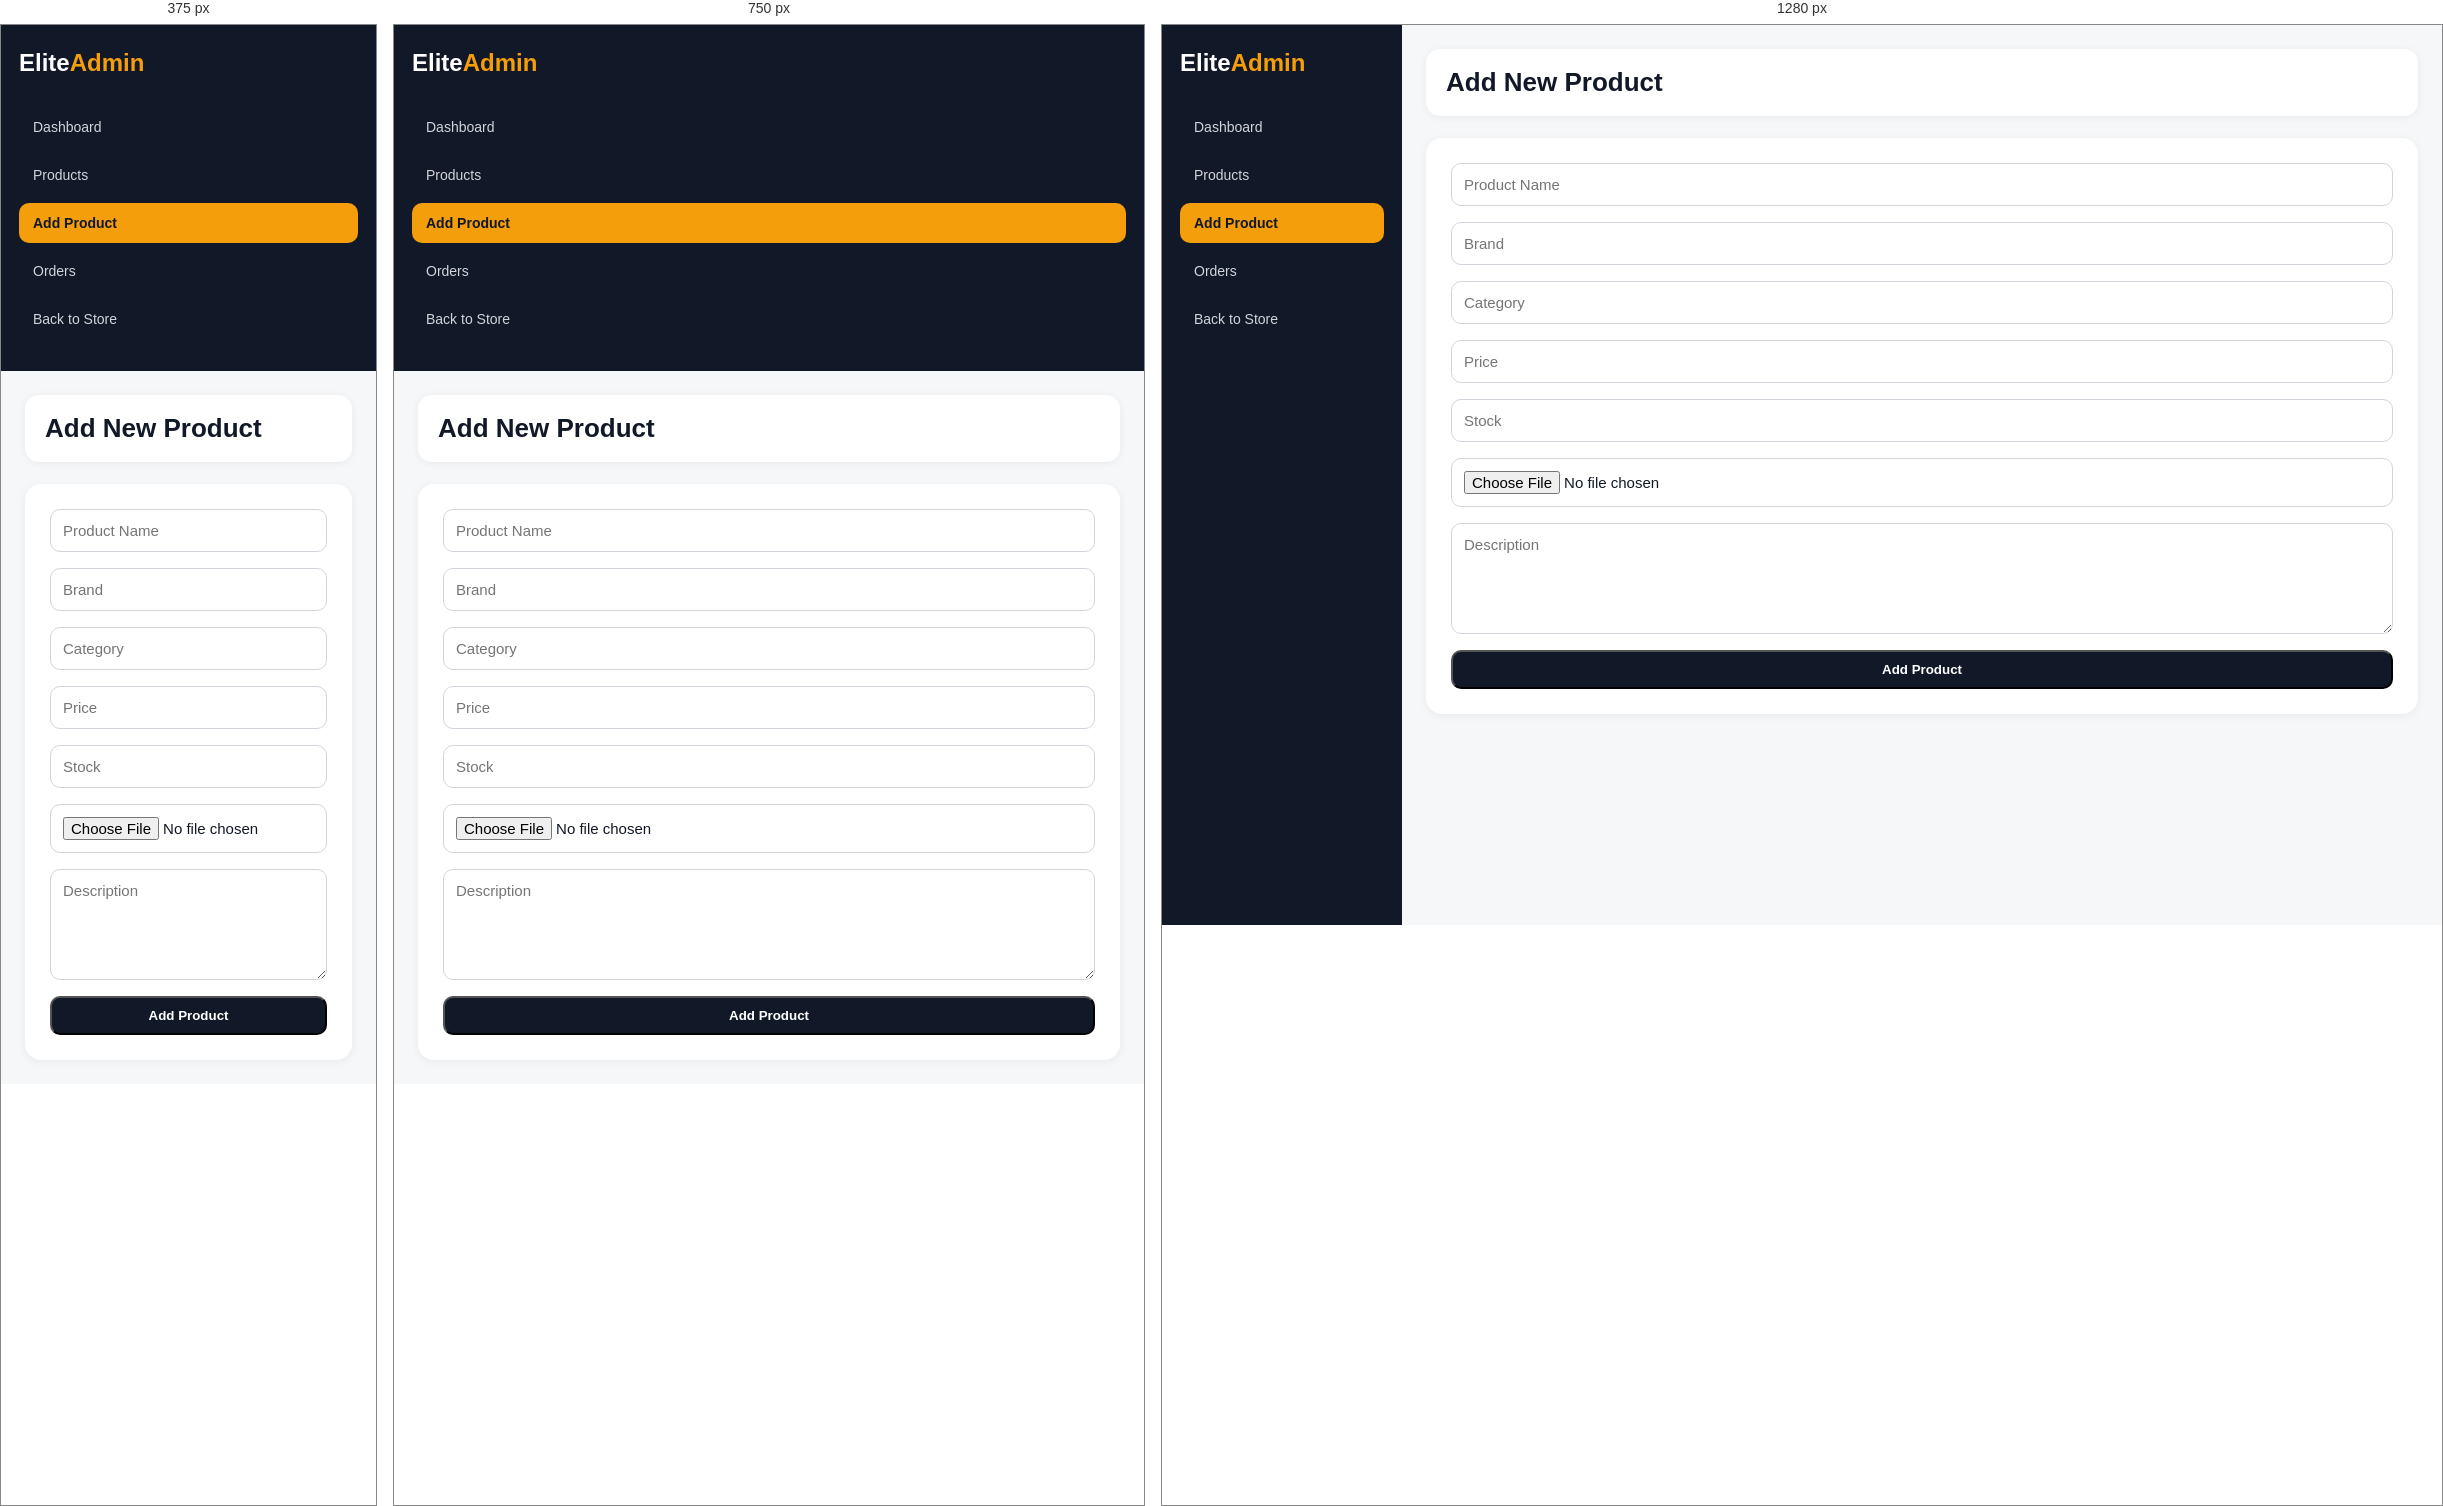
Rendered at 375 px, 750 px and 1280 px, left to right.

<!-- file: add-product.html -->
<!DOCTYPE html>
<html lang="en">

<head>
    <meta charset="UTF-8">
    <meta name="viewport" content="width=device-width, initial-scale=1.0">
    <title>Add Product | EliteStore</title>

    <link rel="stylesheet" href="../css/admin.css">
</head>

<body>

    <aside class="sidebar">

        <h2>Elite<span>Admin</span></h2>

        <a href="dashboard.html">Dashboard</a>
        <a href="products.html">Products</a>
        <a href="add-product.html" class="active">Add Product</a>
        <a href="orders.html">Orders</a>
        <a href="../index.html">Back to Store</a>

    </aside>

    <main class="admin-main">

        <header class="admin-header">
            <h1>Add New Product</h1>
        </header>

        <section class="form-card">

            <form id="productForm" onsubmit="addProduct(event)">

                <input type="text"
                    id="name"
                    placeholder="Product Name"
                    required>

                <input type="text"
                    id="brand"
                    placeholder="Brand"
                    required>

                <input type="text"
                    id="category"
                    placeholder="Category"
                    required>

                <input type="number"
                    id="price"
                    placeholder="Price"
                    required>

                <input type="number"
                    id="stock"
                    placeholder="Stock"
                    required>

                <input type="file"
                    id="image"
                    accept="image/*">

                <textarea
                    id="description"
                    rows="5"
                    placeholder="Description"
                    required></textarea>

                <button
                    type="submit"
                    class="admin-btn">

                    Add Product

                </button>

            </form>

        </section>

    </main>

    <script src="../js/admin.js"></script>

</body>

</html>

/* @media block from admin.css */
@media (max-width: 900px) {
  .sidebar {
    position: static;
    width: 100%;
    min-height: auto;
  }

  body {
    display: block;
  }

  .admin-main {
    margin-left: 0;
    width: 100%;
  }

  .stats-grid {
    grid-template-columns: repeat(2, 1fr);
  }
}

/* @media block from admin.css */
@media (max-width: 600px) {
  .stats-grid {
    grid-template-columns: 1fr;
  }
}